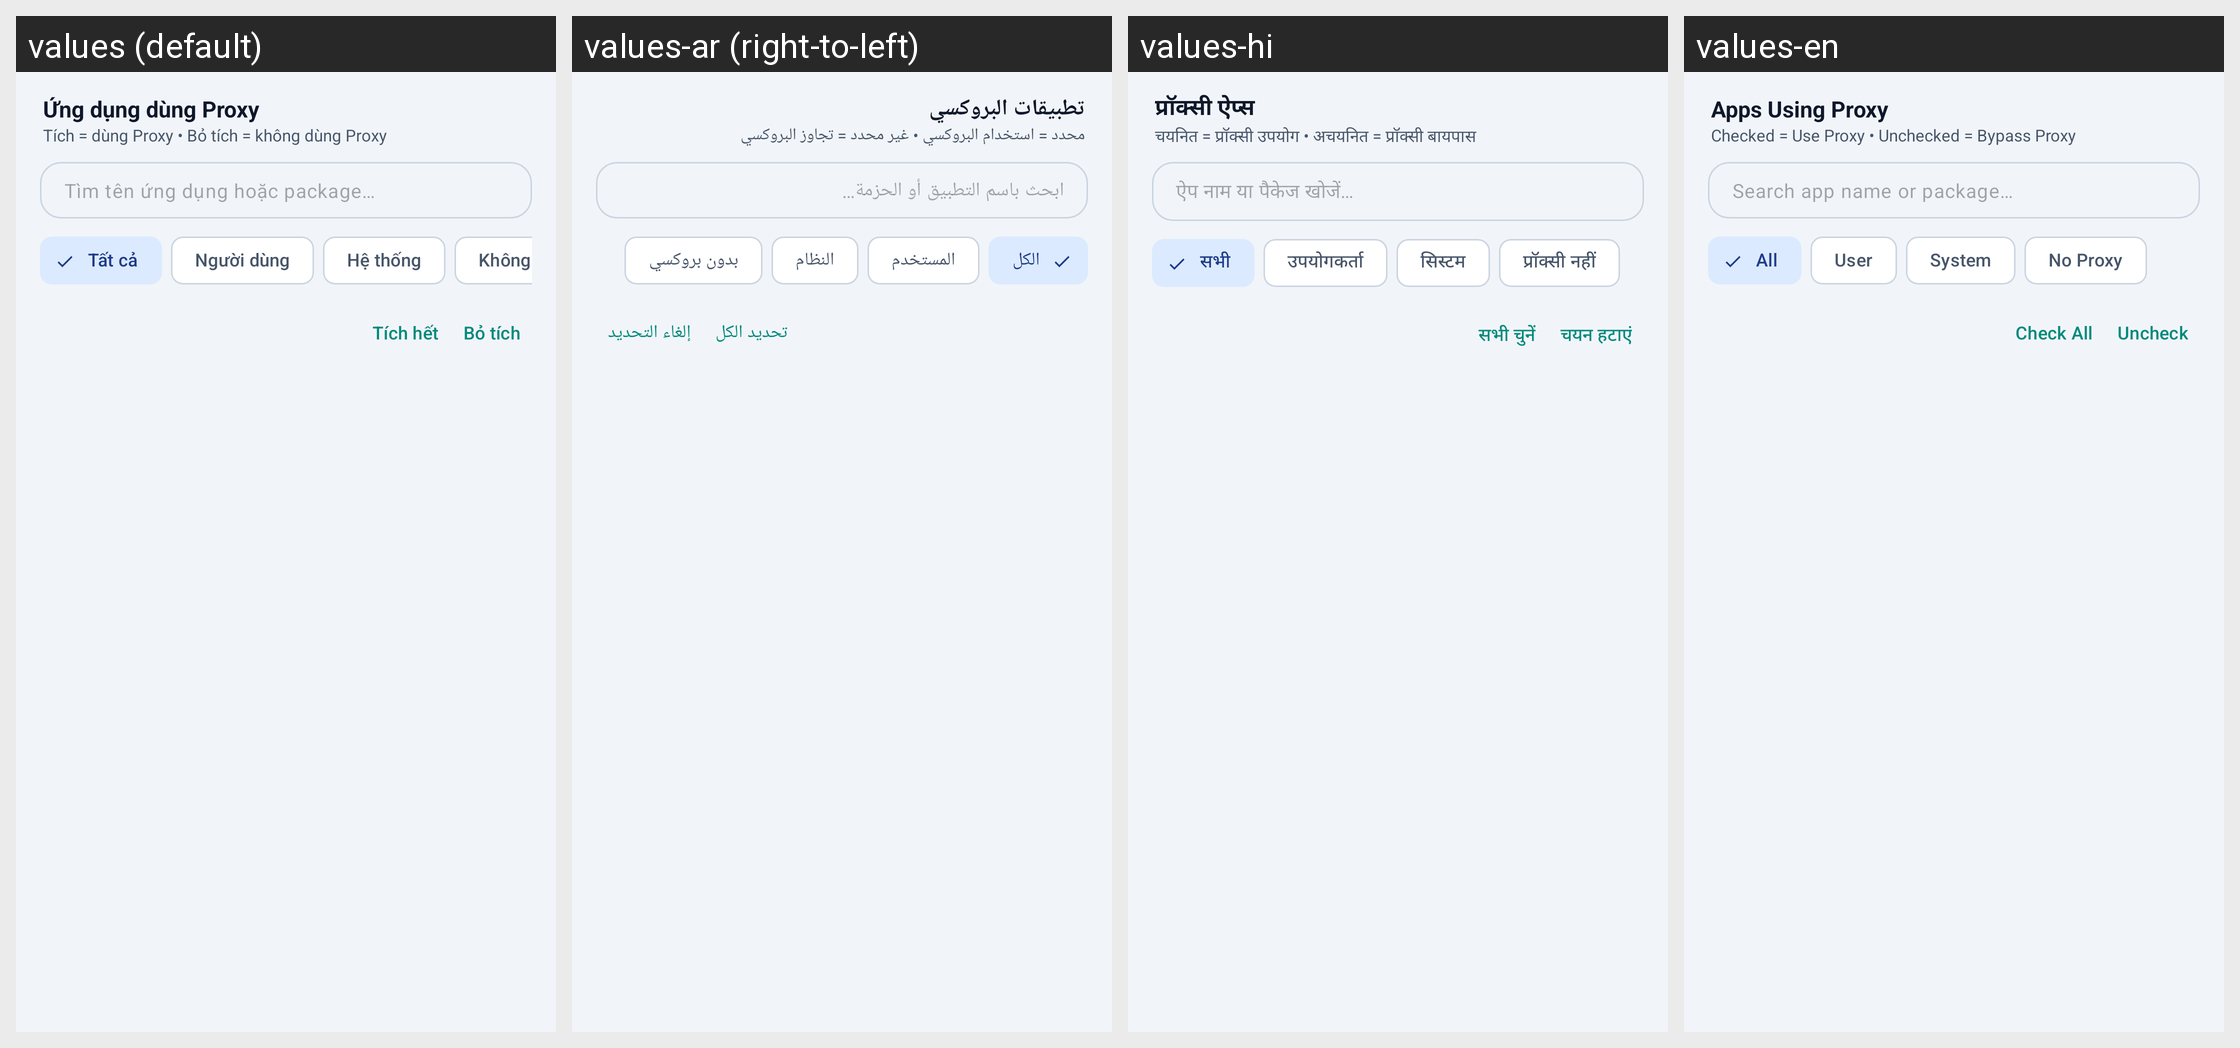

Here is an Android app screen in its default locale and in the app's own translations. Write out the translated-string differences for the strings that appear on this screen.
Android screen res/layout/fragment_apps.xml rendered under 4 locales, left to right: values (default), values-ar (right-to-left), values-hi, values-en. Device: Nexus 5 (rendered at 1080×1920; each locale shown at half size, 540×960, under a caption strip naming it); theme Theme.ProxyFlow.
Other locales in the repository, not shown: values-de, values-es, values-in, values-it, values-ja, values-ko, values-pt, values-vi.
Strings drawn on this screen, with the default value and each locale's value (text and hints the layout hard-codes, and strings that could not be matched under every locale, appear in the picture but are not listed):

title_app_proxy_compact
  values: Ứng dụng dùng Proxy
  values-ar: تطبيقات البروكسي
  values-hi: प्रॉक्सी ऐप्स
  values-en: Apps Using Proxy

hint_app_checkbox_rule
  values: Tích = dùng Proxy • Bỏ tích = không dùng Proxy
  values-ar: محدد = استخدام البروكسي • غير محدد = تجاوز البروكسي
  values-hi: चयनित = प्रॉक्सी उपयोग • अचयनित = प्रॉक्सी बायपास
  values-en: Checked = Use Proxy • Unchecked = Bypass Proxy

hint_search_apps
  values: Tìm tên ứng dụng hoặc package…
  values-ar: ابحث باسم التطبيق أو الحزمة…
  values-hi: ऐप नाम या पैकेज खोजें…
  values-en: Search app name or package…

filter_all
  values: Tất cả
  values-ar: الكل
  values-hi: सभी
  values-en: All

filter_apps_user
  values: Người dùng
  values-ar: المستخدم
  values-hi: उपयोगकर्ता
  values-en: User

filter_apps_system
  values: Hệ thống
  values-ar: النظام
  values-hi: सिस्टम
  values-en: System

filter_apps_bypassed
  values: Không Proxy
  values-ar: بدون بروكسي
  values-hi: प्रॉक्सी नहीं
  values-en: No Proxy

action_select_all
  values: Tích hết
  values-ar: تحديد الكل
  values-hi: सभी चुनें
  values-en: Check All

action_clear_selection
  values: Bỏ tích
  values-ar: إلغاء التحديد
  values-hi: चयन हटाएं
  values-en: Uncheck
